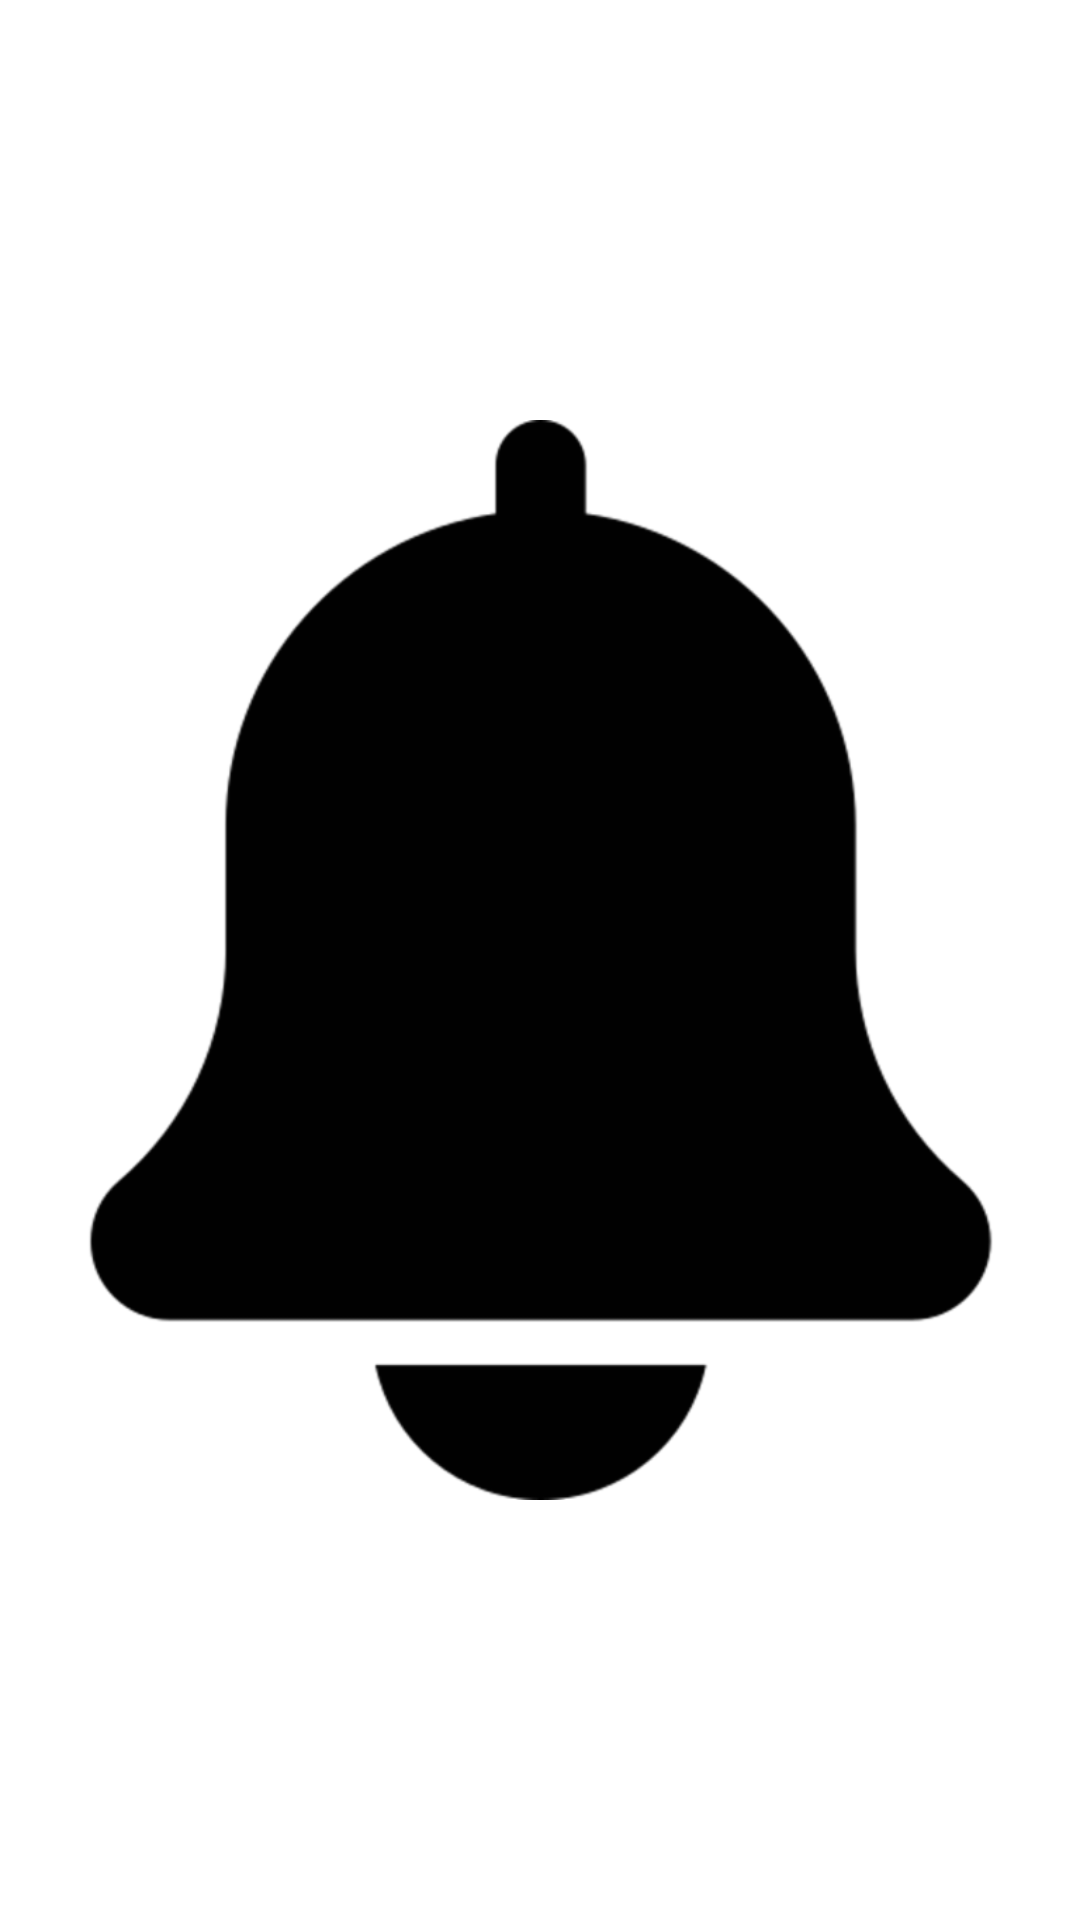

Layout XML and referenced resources for this Android screen:
<!-- AndroidManifest.xml: application theme Theme.BookYourBeach_cloud -->
<!-- res/layout/bell_gif.xml -->
<?xml version="1.0" encoding="utf-8"?>
<ImageView
        xmlns:android="http://schemas.android.com/apk/res/android"
        android:layout_width="50dp"
        android:layout_height="50dp"
        android:id="@+id/ivNotification"
        android:src="@drawable/bell"
        android:contentDescription="TODO"
    />
<!-- resources referenced by this layout -->
<resources>
  <!-- drawable bell: png bitmap (drawable-hdpi, 7537 bytes) -->
  <style name="Theme.BookYourBeach_cloud" parent="Theme.MaterialComponents.DayNight.NoActionBar"> 
          
          <item name="colorPrimary">@color/blue_byb</item>
          <item name="colorPrimaryVariant">@color/blue_byb</item>
          <item name="colorOnPrimary">@color/white</item>
          
          
          <item name="android:statusBarColor" tools:targetApi="l">@color/blu_byb_cloud</item>
          
          <item name="android:navigationBarColor">@color/blue_byb</item>
      </style>
  <color name="blue_byb">#1987CC</color>
  <color name="white">#FFFFFFFF</color>
  <color name="blu_byb_cloud">#12526B</color>
</resources>
